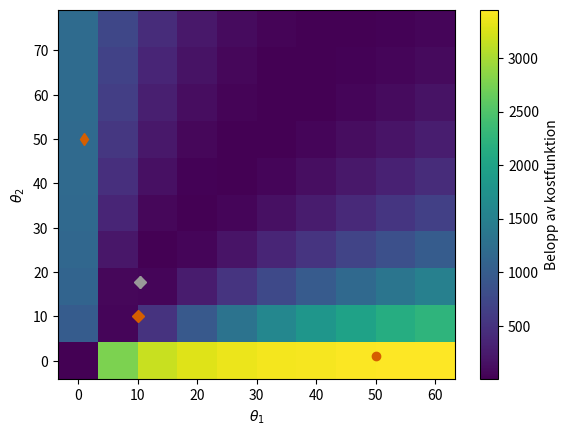

Python code for this plot: (Note: this script raises an exception after producing the figure.)
import numpy as np
import scipy as sp
import scipy.integrate as integrate
import matplotlib.image as image
import matplotlib.pyplot as plt
import matplotlib.animation as animation
import pandas as pd
from mpl_toolkits import mplot3d
from matplotlib.animation import PillowWriter
from matplotlib.backends.backend_agg import FigureCanvasAgg as FigureCanvas
from matplotlib.figure import Figure


def model(t, y, kinetic_constants):
    substance1 = y[0]
    substance2 = y[1]
    r1 = substance1*kinetic_constants[0]
    r2 = substance2*kinetic_constants[1]
    dsubstance1_dt = -r1 + r2
    dsubstance2_dt = r1 - r2
    dy_dt = [dsubstance1_dt, dsubstance2_dt]
    return dy_dt


def num_coeff():
    num_coefficient = 2
    return num_coefficient


def guess_k_array(gissning):
    if gissning == 0:
        k_array = np.array([50, 1], np.float64)
    elif gissning == 1:
        k_array = np.array([1, 50], np.float64)
    else:
        k_array = np.array([10, 10], np.float64)
    return k_array


def model_info(time_points):
    num_coefficient = num_coeff()
    num_tidserier = 2
    t_eval = time_points
    num_tidsteg = len(t_eval)
    eps = np.finfo(float).eps
    h = np.sqrt(eps)
    t_span = [t_eval[0], t_eval[-1]]
    substance1_0 = 4.043530
    substance2_0 = 2.649860
    y0 = np.array([substance1_0, substance2_0])
    compare_to_data = ["0", "1"]
    num_compare = 2
    constants = (num_coefficient, num_tidserier, num_tidsteg, h)
    ode_info = (t_span, t_eval, y0)
    data_info = (compare_to_data, num_compare)
    return constants, ode_info, data_info


def set_true_values():
    true_values = [10.454, 17.837]
    return true_values


def data():
    kinetic_constants_true = set_true_values()
    t_span = [0, 1]
    y0 = [4.043530, 2.649860]
    t_eval = np.linspace(0, 1, num=100)
    sol = integrate.solve_ivp(fun=lambda t, y: model(t, y, kinetic_constants_true), t_span=t_span, y0=y0, method="RK45",
                              t_eval=t_eval)
    data_conc = np.empty([2, 100, 1])
    # brus = np.random.normal(scale=0.01, size=(2, 100))
    data_conc[:, :, 0] = sol.y # + brus
    time_points = t_eval
    return time_points, data_conc


def calc_sol_k(kinetic_constants_0, constants, ode_info):
    num_coefficient, num_tidserier, num_tidsteg, h = constants
    t_span, t_eval, y0 = ode_info
    sol = integrate.solve_ivp(fun=lambda t, y: model(t, y, kinetic_constants_0), t_span=t_span, y0=y0, method="RK45",
                              t_eval=t_eval)
    sol_k = np.empty([num_tidserier, num_tidsteg, 1])
    krashade = False
    try:
        sol_k[:, :, 0] = sol.y
    except ValueError:
        krashade = True
    return sol_k, krashade


def calc_sol_k_step(kinetic_constants_0, constants, ode_info):
    num_coefficient, num_tidserier, num_tidsteg, h = constants
    t_span, t_eval, y0 = ode_info
    sol_k_step = np.empty([num_tidserier, num_tidsteg, num_coefficient])
    for k in range(num_coefficient):
        kinetic_constants_step = kinetic_constants_0.copy()
        kinetic_constants_step[k] = kinetic_constants_step[k] + h
        sol = integrate.solve_ivp(fun=lambda t, y: model(t, y, kinetic_constants_step), t_span=t_span, y0=y0,
                                  method="RK45", t_eval=t_eval)
        sol_k_step[:, :, k] = sol.y
    return sol_k_step


def calc_variance(constants, data_info):
    num_coefficient, num_tidserier, num_tidsteg, h = constants
    compare_to_data, num_compare = data_info
    mat_w = np.empty([num_compare, num_tidsteg, num_tidsteg])
    for compare in range(num_compare):
        mat_w[compare, :, :] = np.identity(num_tidsteg)
    return mat_w


def calc_gradient(sol_k, sol_k_step, mat_w, constants, data_concentration, data_info):
    # grad = - 2 * A_T * W * r
    num_coefficient, num_tidserier, num_tidsteg, h = constants
    compare_to_data, num_compare = data_info
    mat_r = calc_residual(sol_k, constants, data_concentration, data_info)
    diff_k_t = np.empty([num_compare, num_tidsteg, num_coefficient])
    mat_a = np.empty([num_compare, num_tidsteg, num_coefficient])  # mat_A = S_T, S = sensitivity matrix
    for k in range(num_coefficient):
        compare = 0
        for tidserie in range(num_tidserier):
            if compare_to_data[tidserie] != False:
                diff_k_t[compare, :, k] = sol_k_step[tidserie, :, k] - sol_k[tidserie, :, 0]
                compare += 1
        mat_a[:, :, k] = diff_k_t[:, :, k]/h
    mat_a_transpose = np.transpose(mat_a, (0, 2, 1))  # mat_A_T = S, S = sensitivity matrix
    mat_temp = np.matmul(mat_a_transpose, mat_w, axes=[(-2, -1), (-2, -1), (-2, -1)])
    mat_temp2 = np.matmul(mat_temp, mat_r, axes=[(-2, -1), (-2, -1), (-2, -1)])
    grad = -2 * np.add.reduce(mat_temp2, 0)
    return grad, mat_a, mat_a_transpose


def calc_residual(sol_k, constants, data_concentration, data_info):
    num_coefficient, num_tidserier, num_tidsteg, h = constants
    compare_to_data, num_compare = data_info
    mat_r = np.empty([num_compare, num_tidsteg, 1])
    compare = 0
    for tidsserie in range(num_tidserier):
        if compare_to_data[tidsserie] != False:
            mat_r[compare, :, 0] = data_concentration[int(compare_to_data[tidsserie]), :, 0] - sol_k[tidsserie, :, 0]
            compare += 1
    return mat_r


def calc_sum_residual(sol_k, constants, data_concentration, data_info):
    mat_r = calc_residual(sol_k, constants, data_concentration, data_info)
    sum_res = np.sum(mat_r**2)
    return sum_res


def calc_approximate_hessian(mat_a, mat_a_transpose, mat_w):
    # H = 2 * A_T * W * A
    mat_temp = np.matmul(mat_a_transpose, mat_w, axes=[(-2, -1), (-2, -1), (-2, -1)])
    mat_temp2 = np.matmul(mat_temp, mat_a, axes=[(-2, -1), (-2, -1), (-2, -1)])
    hess_approx = 2 * np.add.reduce(mat_temp2, 0)
    return hess_approx


def calc_approx_inverted_hessian(hess_approx, constants):
    eigenvalues = np.linalg.eigvals(hess_approx)
    if min(eigenvalues) <= 0:
        fixed_matrix = fix_invertibility(hess_approx, constants)
        inv_hess_approx = np.linalg.inv(fixed_matrix)
    else:
        inv_hess_approx = np.linalg.inv(hess_approx)
    return inv_hess_approx


def fix_invertibility(matrix, constants):
    num_coefficient, num_tidserier, num_tidsteg, h = constants
    indent_mat = np.identity(len(matrix))
    eigenvalues = np.linalg.eigvals(matrix)
    min_nonpos_eigenvalue = min(eigenvalues)
    gamma = - (min_nonpos_eigenvalue - h)
    fixed_matrix = matrix + gamma * indent_mat
    return fixed_matrix


def calc_descent_direction(grad, inv_hess_approx):
    p = - np.matmul(inv_hess_approx, grad)
    # p = - grad
    return p


def calc_step(p, kinetic_constants_0, sol_k, constants, data_concentration, data_info, ode_info):
    num_coefficient, num_tidserier, num_tidsteg, h = constants
    sum_res_0 = calc_sum_residual(sol_k, constants, data_concentration, data_info)
    sum_res_new = sum_res_0
    p_transpose = np.empty(num_coefficient)
    for k in range(num_coefficient):
        p_transpose[k] = p[k]
    max_p = np.amax(np.abs(p_transpose))
    p_transpose = p_transpose / max_p
    best_step = np.float64(1.0)
    stop_iteration = False
    while True:
        kinetic_constants = kinetic_constants_0 + best_step * p_transpose
        kinetic_constants[kinetic_constants < 0] = 0
        temp_sol_k, krashade = calc_sol_k(kinetic_constants, constants, ode_info)
        if krashade:
            best_step = best_step / 2
        else:
            temp_sum_res = calc_sum_residual(temp_sol_k, constants, data_concentration, data_info)
            if temp_sum_res < sum_res_0:
                sum_res_new = temp_sum_res
                break
            elif temp_sum_res >= sum_res_0:
                best_step = best_step/2
            if best_step < h:
                best_step = 0
                kinetic_constants = kinetic_constants_0
                stop_iteration = True
                break
    new_k = kinetic_constants
    return new_k, best_step, sum_res_new, stop_iteration


def start_point(k_array, constants, data_concentration, data_info, ode_info):
    print("Start koefficienter")
    print(k_array)
    sol_k_start, krashade = calc_sol_k(k_array, constants, ode_info)
    sum_res_start = calc_sum_residual(sol_k_start, constants, data_concentration, data_info)
    print("Start residue")
    print(sum_res_start)
    history = np.append(k_array, sum_res_start)
    return history


def iteration(history, constants, data_concentration, data_info, ode_info):
    k_array = history[0:-1]
    gogogo = True
    iteration_num = 1
    while gogogo:
        solution_k, krashade = calc_sol_k(k_array, constants, ode_info)
        solution_k_step = calc_sol_k_step(k_array, constants, ode_info)
        matrix_w = calc_variance(constants, data_info)
        gradient, matrix_a, matrix_a_transpose = calc_gradient(solution_k, solution_k_step, matrix_w, constants,
                                                               data_concentration, data_info)
        approximated_hessian = calc_approximate_hessian(matrix_a, matrix_a_transpose, matrix_w)
        inverted_hessian_approximation = calc_approx_inverted_hessian(approximated_hessian, constants)
        descent_direction = calc_descent_direction(gradient, inverted_hessian_approximation)
        k_array, step_length, sum_residue_0, stop_iteration = calc_step(descent_direction, k_array, solution_k,
                                                                        constants, data_concentration, data_info,
                                                                        ode_info)
        history = np.vstack((history, np.append(k_array, sum_residue_0)))
        if sum_residue_0 <= 10 ** -20:
            gogogo = False
            print("Done!")
            print("Iterations = " + str(iteration_num))
            print("Residue = " + str(sum_residue_0))
            print("Coefficients = " + str(k_array))
        if stop_iteration:
            gogogo = False
            print("Iteration stopped!")
            print("Iterations = " + str(iteration_num))
            print("Residue = " + str(sum_residue_0))
            print("Coefficients = " + str(k_array))
        if iteration_num % 50 == 0:
            print("Iterations = " + str(iteration_num))
            print("Residue = " + str(sum_residue_0))
            print("Coefficients = " + str(k_array))
        iteration_num += 1
    return history, iteration_num


def plotta_upp_yta(constants, data_concentration, data_info, ode_info, fig_and_axes):
    fig_color, ax_color = fig_and_axes
    interval_kinetic_constant_1 = np.linspace(0, 60, 10)
    interval_kinetic_constant_2 = np.linspace(0, 75, 10)
    grid_kinetic_constant_1, grid_kinetic_constant_2 = np.meshgrid(interval_kinetic_constant_1,
                                                                   interval_kinetic_constant_2)
    surface = np.empty([len(interval_kinetic_constant_1), len(interval_kinetic_constant_2)])
    for i in range(len(interval_kinetic_constant_1)):
        for o in range(len(interval_kinetic_constant_2)):
            sol_k, krashade = calc_sol_k([grid_kinetic_constant_1[i, o], grid_kinetic_constant_2[i, o]], constants,
                                         ode_info)
            if krashade:
                surface[i, o] = 999999
            else:
                surface[i, o] = calc_sum_residual(sol_k, constants, data_concentration, data_info)
    plt.figure(num=1)
    cmin = np.min(surface)
    cmax = np.max(surface)
    mesh = ax_color.pcolormesh(grid_kinetic_constant_1, grid_kinetic_constant_2, surface, vmin=cmin, vmax=cmax,
                               cmap="viridis")
    ax_color.set_xlabel(r'$\theta_1$')
    ax_color.set_ylabel(r'$\theta_2$')
    cbar = plt.colorbar(mesh, ax=ax_color)
    cbar.set_label("Belopp av kostfunktion", rotation=90, linespacing=10)


def plotta_upp_punkter(history_full, iterations, iterations_tot, fig_and_axes, fig_animering):
    cb_palette = ["#999999", "#E69F00", "#56B4E9", "#009E73", "#F0E442", "#0072B2", "#D55E00", "#CC79A7"]
    fig_color, ax_color = fig_and_axes
    history = np.split(history_full, iterations_tot[0:-1])
    markers = ["o", "d", "D"]
    max_length = max(iterations)
    ims = []
    for i in range(max_length):
        for gissning in range(len(history)):
            history_gissning = np.array(history[gissning])
            if i==0:
                plt.figure(num=1)
                ax_color.plot(history_gissning[0, 0], history_gissning[0, 1], color=cb_palette[6], linestyle="none",
                              marker=markers[gissning])
            elif i<iterations[gissning] & i>0:
                plt.figure(num=1)
                ax_color.plot(history_gissning[-1, 0], history_gissning[-1, 1], color="black", linestyle="none",
                              marker=markers[gissning])
            elif i==iterations[gissning]:
                plt.figure(num=1)
                ax_color.plot(history_gissning[-1, 0], history_gissning[-1, 1], color=cb_palette[0], linestyle="none",
                              marker=markers[gissning])
        #im = image.FigureImage(plt.figure(num=1), animated=True)
        fig = Figure()
        canvas = FigureCanvas(fig)
        canvas.draw()  # draw the canvas, cache the renderer
        im = np.fromstring(canvas.tostring_rgb(), dtype='uint8')
        print(type(im))
        ims.append([im])
    plt.close(fig_color)
    ani = animation.ArtistAnimation(fig_animering, ims, interval=50, blit=True,
                                    repeat_delay=1000)
    print(type(ims))
    print(ims[1])
    #ani.save('Figurer_presentation_optimering/dynamic_images.mp4')
    #writer = PillowWriter(fps=5)
    #ani.save("demo2.gif", writer=writer)


def plotta_upp(history_full, iterations, iterations_tot, constants, data_concentration, data_info, ode_info):
    fig_color = plt.figure(num=1)
    ax_color = plt.axes()
    fig_animering = plt.figure(num=2)
    fig_and_axes = [fig_color, ax_color]
    plotta_upp_yta(constants, data_concentration, data_info, ode_info, fig_and_axes)
    plotta_upp_punkter(history_full, iterations, iterations_tot, fig_and_axes, fig_animering)
    #save_directory = "Figurer_presentation_optimering/"
    #fig_color.savefig(save_directory + "optimering_Gauss_Newton.eps", format='eps')
    plt.show()


def main():
    time_points, data_concentration = data()
    constants, ode_info, data_info = model_info(time_points)
    history_full = []
    num_iterations = []
    num_iterations_tot = []
    for gissning in range(3):
        k_array = guess_k_array(gissning)
        history = start_point(k_array, constants, data_concentration, data_info, ode_info)
        history, iterations = iteration(history, constants, data_concentration, data_info, ode_info)
        if gissning == 0:
            history_full = np.array(history)
            num_iterations = np.array([iterations])
            num_iterations_tot = np.array([iterations])
        else:
            history_full = np.append(history_full, history, axis=0)
            num_iterations = np.append(num_iterations, iterations)
            num_iterations_tot = np.append(num_iterations_tot, num_iterations_tot[gissning - 1] + iterations)
    plotta_upp(history_full, num_iterations, num_iterations_tot, constants, data_concentration, data_info, ode_info)


main()
